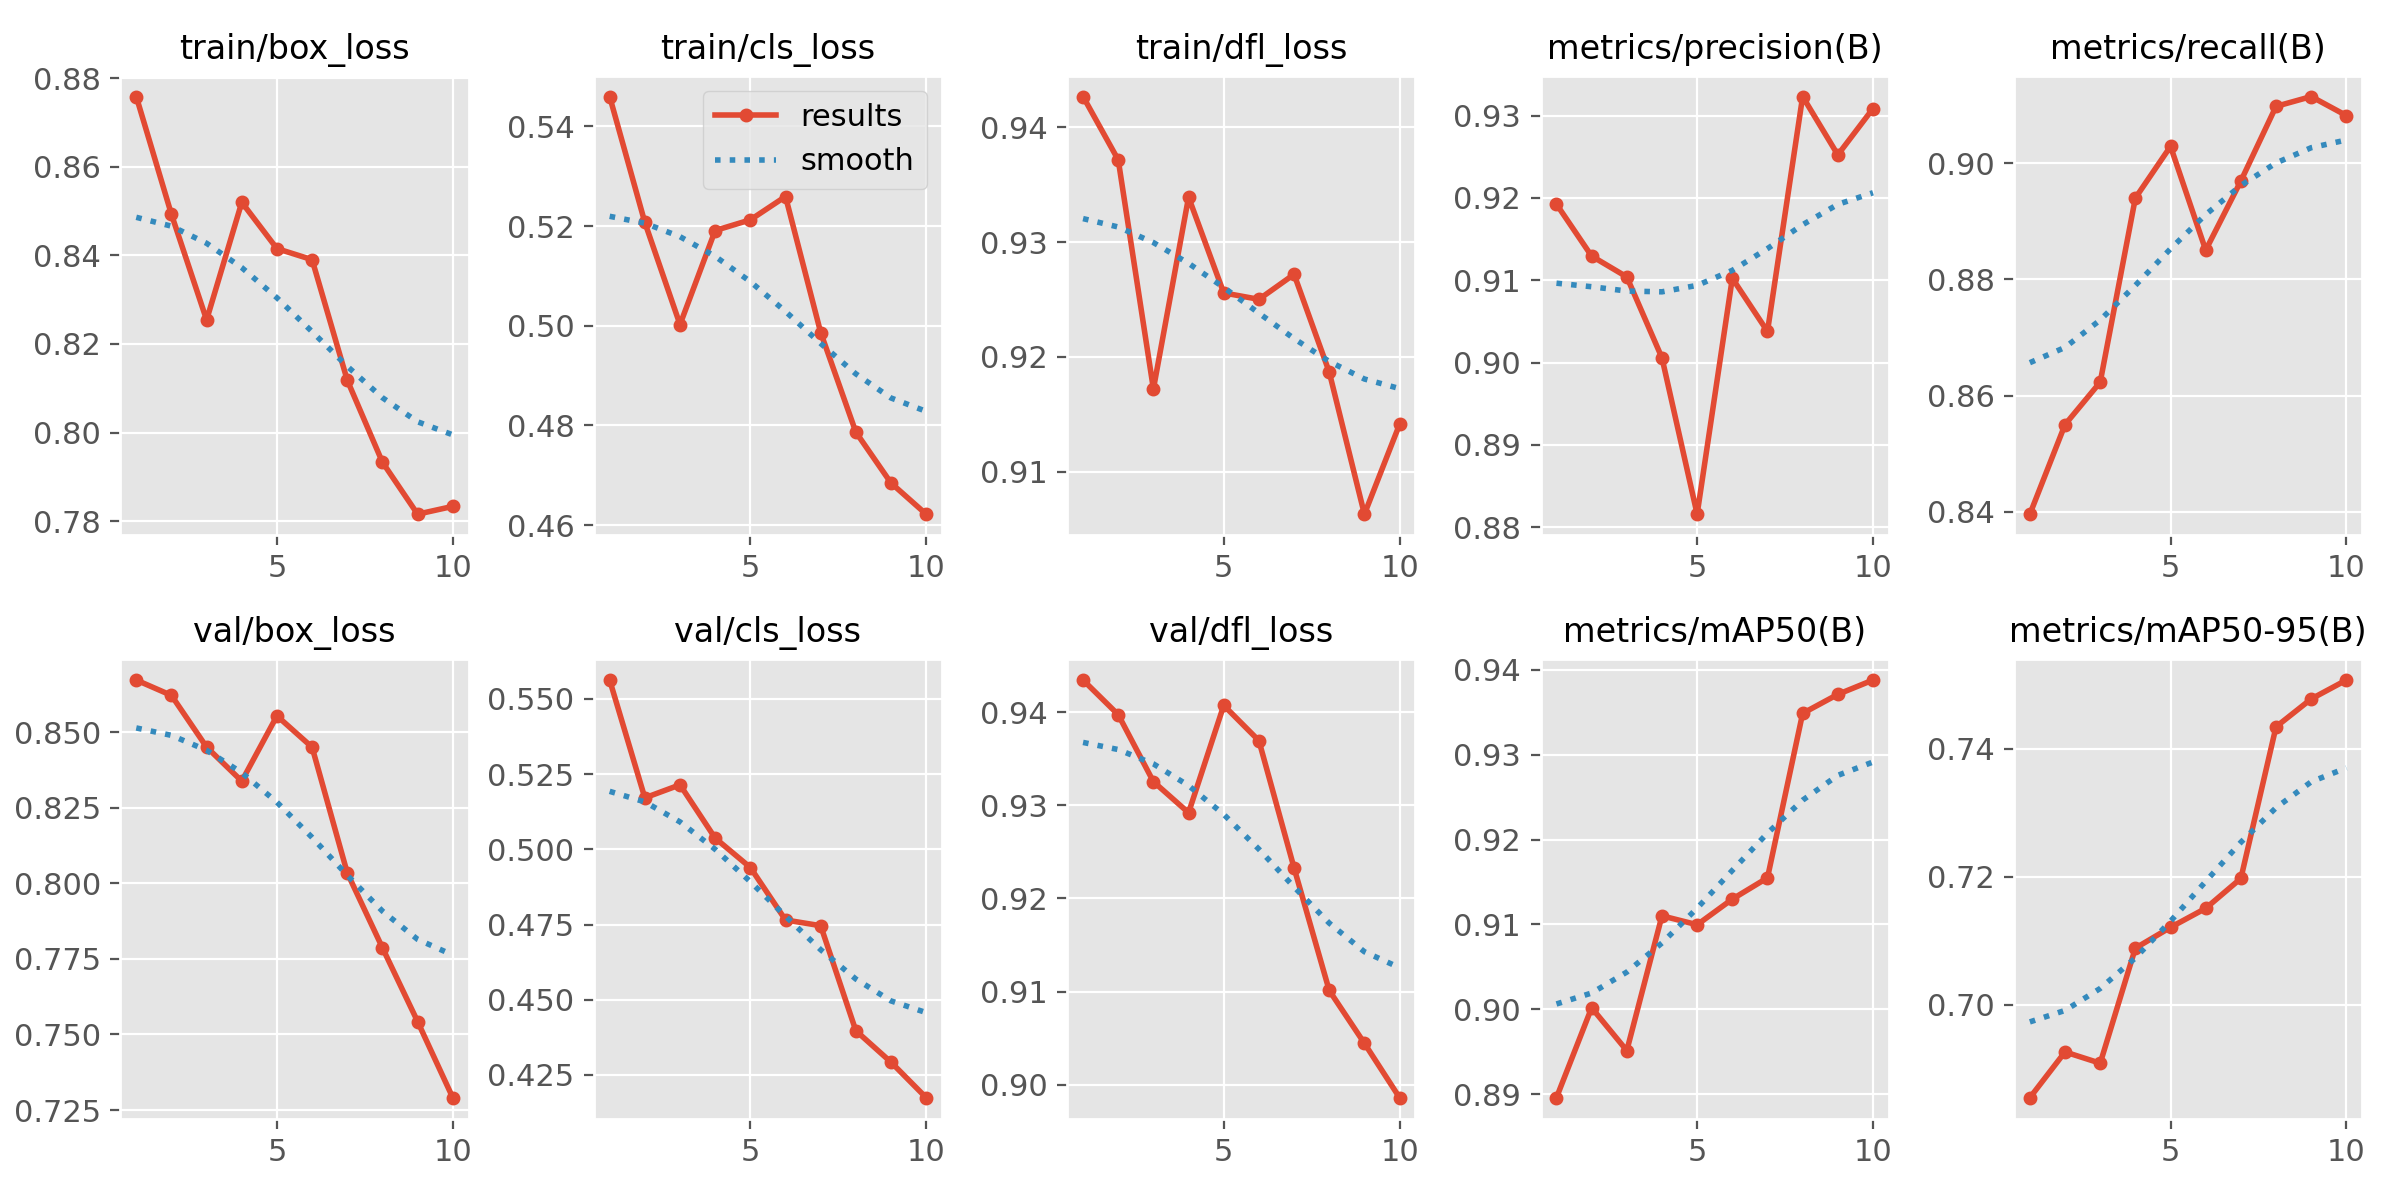

Values plotted in this chart, from the file beside it:
epoch, time, train/box_loss, train/cls_loss, train/dfl_loss, metrics/precision(B), metrics/recall(B), metrics/mAP50(B), metrics/mAP50-95(B), val/box_loss, val/cls_loss, val/dfl_loss, lr/pg0, lr/pg1, lr/pg2
1, 22.06, 0.8759, 0.546, 0.9427, 0.9192, 0.8396, 0.8896, 0.6855, 0.8673, 0.5563, 0.9435, 0.0004627, 0.0004627, 0.0004627
2, 31.32, 0.8493, 0.5207, 0.9372, 0.9129, 0.855, 0.9002, 0.6926, 0.8622, 0.5171, 0.9397, 0.0008461, 0.0008461, 0.0008461
3, 40.24, 0.8254, 0.5002, 0.9172, 0.9104, 0.8623, 0.8951, 0.6909, 0.8451, 0.5215, 0.9325, 0.001135, 0.001135, 0.001135
4, 49.02, 0.852, 0.5191, 0.9339, 0.9006, 0.894, 0.911, 0.7088, 0.8338, 0.5038, 0.9292, 0.001005, 0.001005, 0.001005
5, 57.92, 0.8415, 0.5212, 0.9256, 0.8816, 0.9029, 0.91, 0.7121, 0.8554, 0.494, 0.9407, 0.0008631, 0.0008631, 0.0008631
6, 66.9, 0.839, 0.5259, 0.925, 0.9102, 0.885, 0.913, 0.7151, 0.8451, 0.4765, 0.9369, 0.0007216, 0.0007216, 0.0007216
7, 75.92, 0.8118, 0.4986, 0.9272, 0.9038, 0.8969, 0.9155, 0.7197, 0.8035, 0.4746, 0.9233, 0.0005802, 0.0005802, 0.0005802
8, 85.01, 0.7933, 0.4787, 0.9187, 0.9323, 0.9098, 0.9349, 0.7434, 0.7787, 0.4397, 0.9101, 0.0004387, 0.0004387, 0.0004387
9, 93.84, 0.7816, 0.4684, 0.9063, 0.9252, 0.9115, 0.9371, 0.7478, 0.7543, 0.4293, 0.9044, 0.0002972, 0.0002972, 0.0002972
10, 102.7, 0.7833, 0.4622, 0.9141, 0.9308, 0.9082, 0.9388, 0.7507, 0.7291, 0.4175, 0.8986, 0.0001558, 0.0001558, 0.0001558
